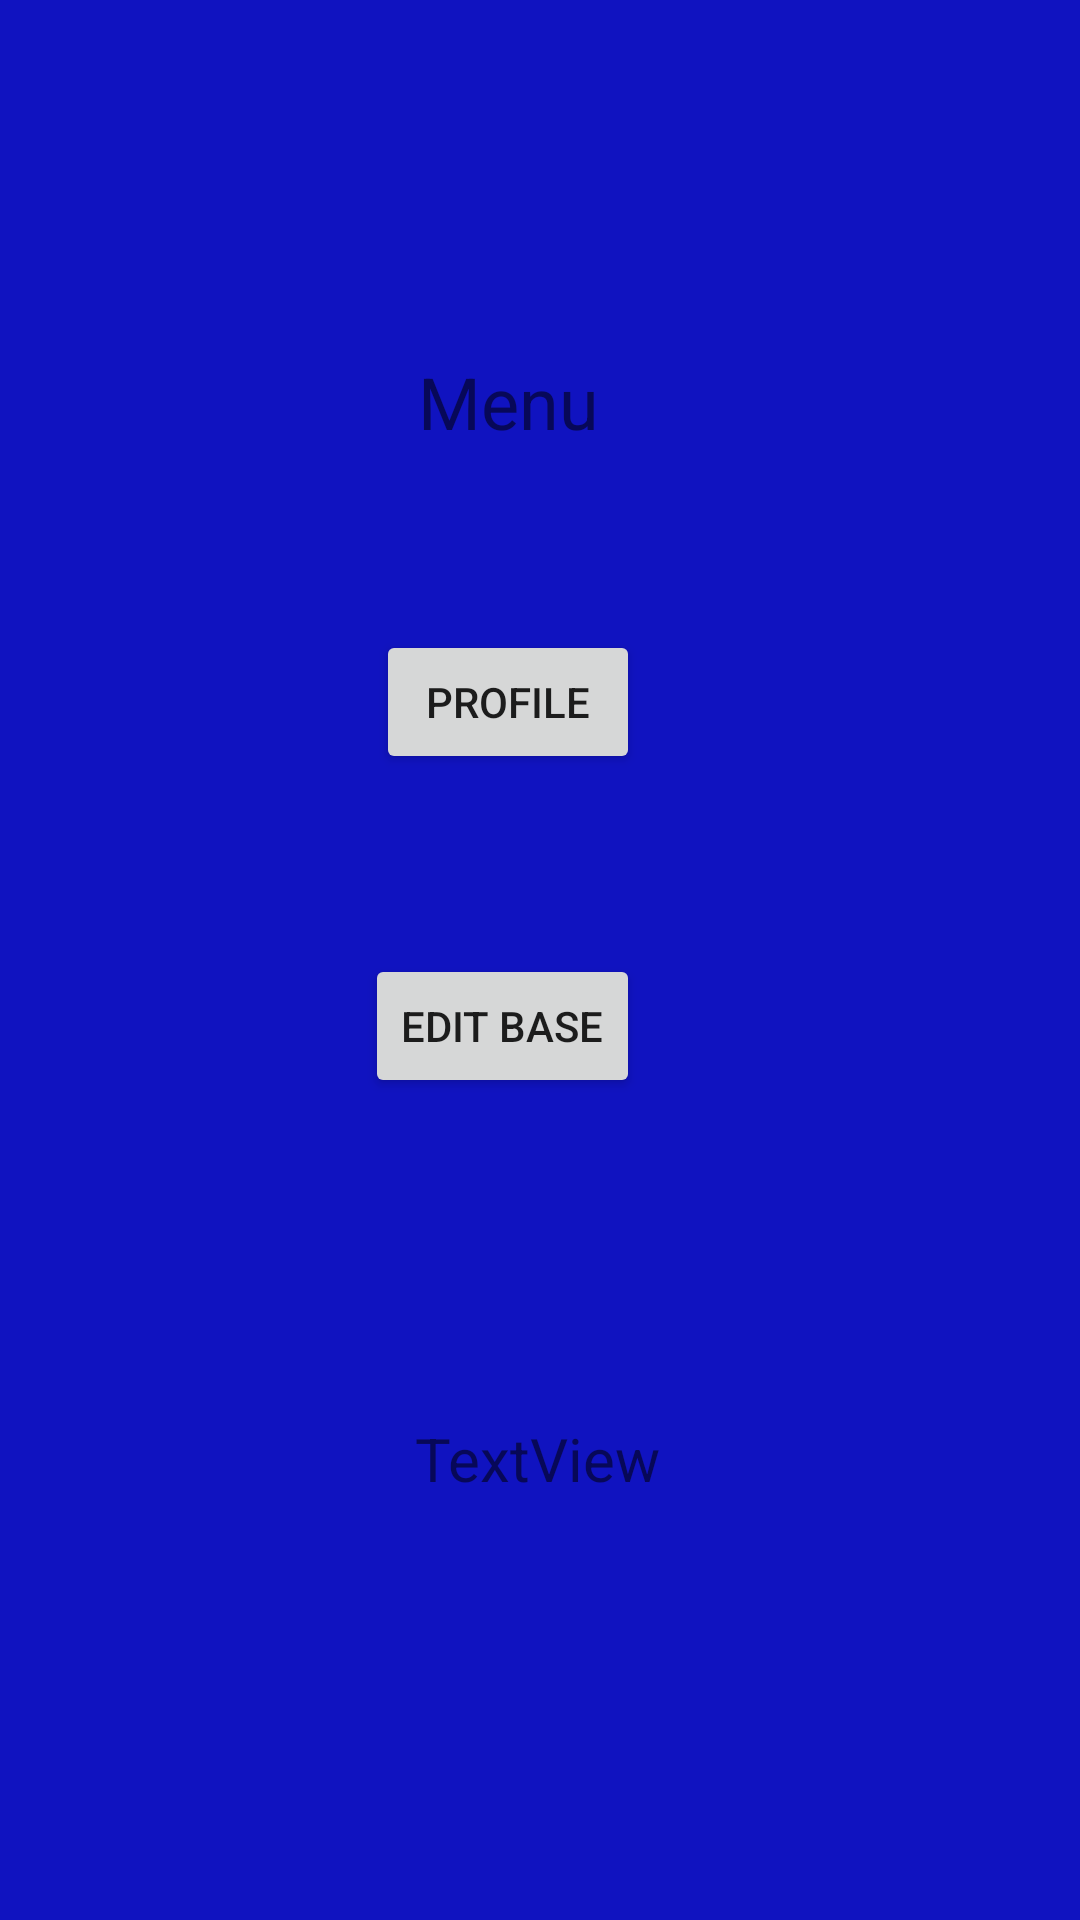

Reconstruct the res/layout file that produces this screen, plus the resources it refers to.
<!-- AndroidManifest.xml: application theme Theme.MyApplication -->
<!-- res/layout/activity_main.xml -->
<?xml version="1.0" encoding="utf-8"?>
<android.support.constraint.ConstraintLayout xmlns:android="http://schemas.android.com/apk/res/android"
    xmlns:app="http://schemas.android.com/apk/res-auto"
    xmlns:tools="http://schemas.android.com/tools"
    android:layout_width="match_parent"
    android:layout_height="match_parent"
    android:background="@color/blue_dark"
    android:padding="10dp"
    tools:context=".MainActivity">


    <Button
        android:id="@+id/btAddTargets"
        android:layout_width="wrap_content"
        android:layout_height="wrap_content"
        android:layout_marginTop="200dp"
        android:onClick="onClickToTargets"
        android:text="@string/profile"
        app:layout_constraintEnd_toEndOf="parent"
        app:layout_constraintHorizontal_bias="0.458"
        app:layout_constraintStart_toStartOf="parent"
        app:layout_constraintTop_toTopOf="parent" />

    <TextView
        android:id="@+id/tvMenu"
        android:layout_width="wrap_content"
        android:layout_height="wrap_content"
        android:layout_marginBottom="60dp"
        android:text="@string/menu"
        android:textSize="24sp"
        app:layout_constraintBottom_toTopOf="@+id/btAddTargets"
        app:layout_constraintEnd_toEndOf="@+id/btAddTargets"
        app:layout_constraintStart_toStartOf="@+id/btAddTargets" />

    <TextView
        android:id="@+id/tvNameTable"
        android:layout_width="wrap_content"
        android:layout_height="wrap_content"
        android:layout_marginBottom="24dp"
        android:text="TextView"
        android:textSize="20sp"
        app:layout_constraintBottom_toBottomOf="parent"
        app:layout_constraintEnd_toEndOf="parent"
        app:layout_constraintHorizontal_bias="0.498"
        app:layout_constraintStart_toStartOf="parent"
        app:layout_constraintTop_toBottomOf="@+id/btEditName" />

    <Button
        android:id="@+id/btEditName"
        android:layout_width="wrap_content"
        android:layout_height="wrap_content"
        android:layout_marginTop="60dp"
        android:onClick="onClickEditBase"
        android:text="@string/edit_name_table"
        app:layout_constraintBottom_toBottomOf="parent"
        app:layout_constraintEnd_toEndOf="@+id/btAddTargets"
        app:layout_constraintHorizontal_bias="1.0"
        app:layout_constraintStart_toStartOf="@+id/btAddTargets"
        app:layout_constraintTop_toBottomOf="@+id/btAddTargets"
        app:layout_constraintVertical_bias="0.0" />


</android.support.constraint.ConstraintLayout>
<!-- resources referenced by this layout -->
<resources>
  <color name="blue_dark">#1013C0</color>
  <string name="edit_name_table">Edit Base</string>
  <string name="menu">Menu</string>
  <string name="profile">Profile</string>
  <style name="Theme.MyApplication" parent="Theme.AppCompat.Light.DarkActionBar">
          
          <item name="colorPrimary">@color/purple_500</item>
          <item name="colorPrimaryDark">@color/purple_700</item>
          <item name="colorAccent">@color/teal_200</item>
          <item name="android:windowFullscreen">true</item>
          
      </style>
  <color name="purple_500">#FF6200EE</color>
  <color name="purple_700">#FF3700B3</color>
  <color name="teal_200">#FF03DAC5</color>
</resources>
